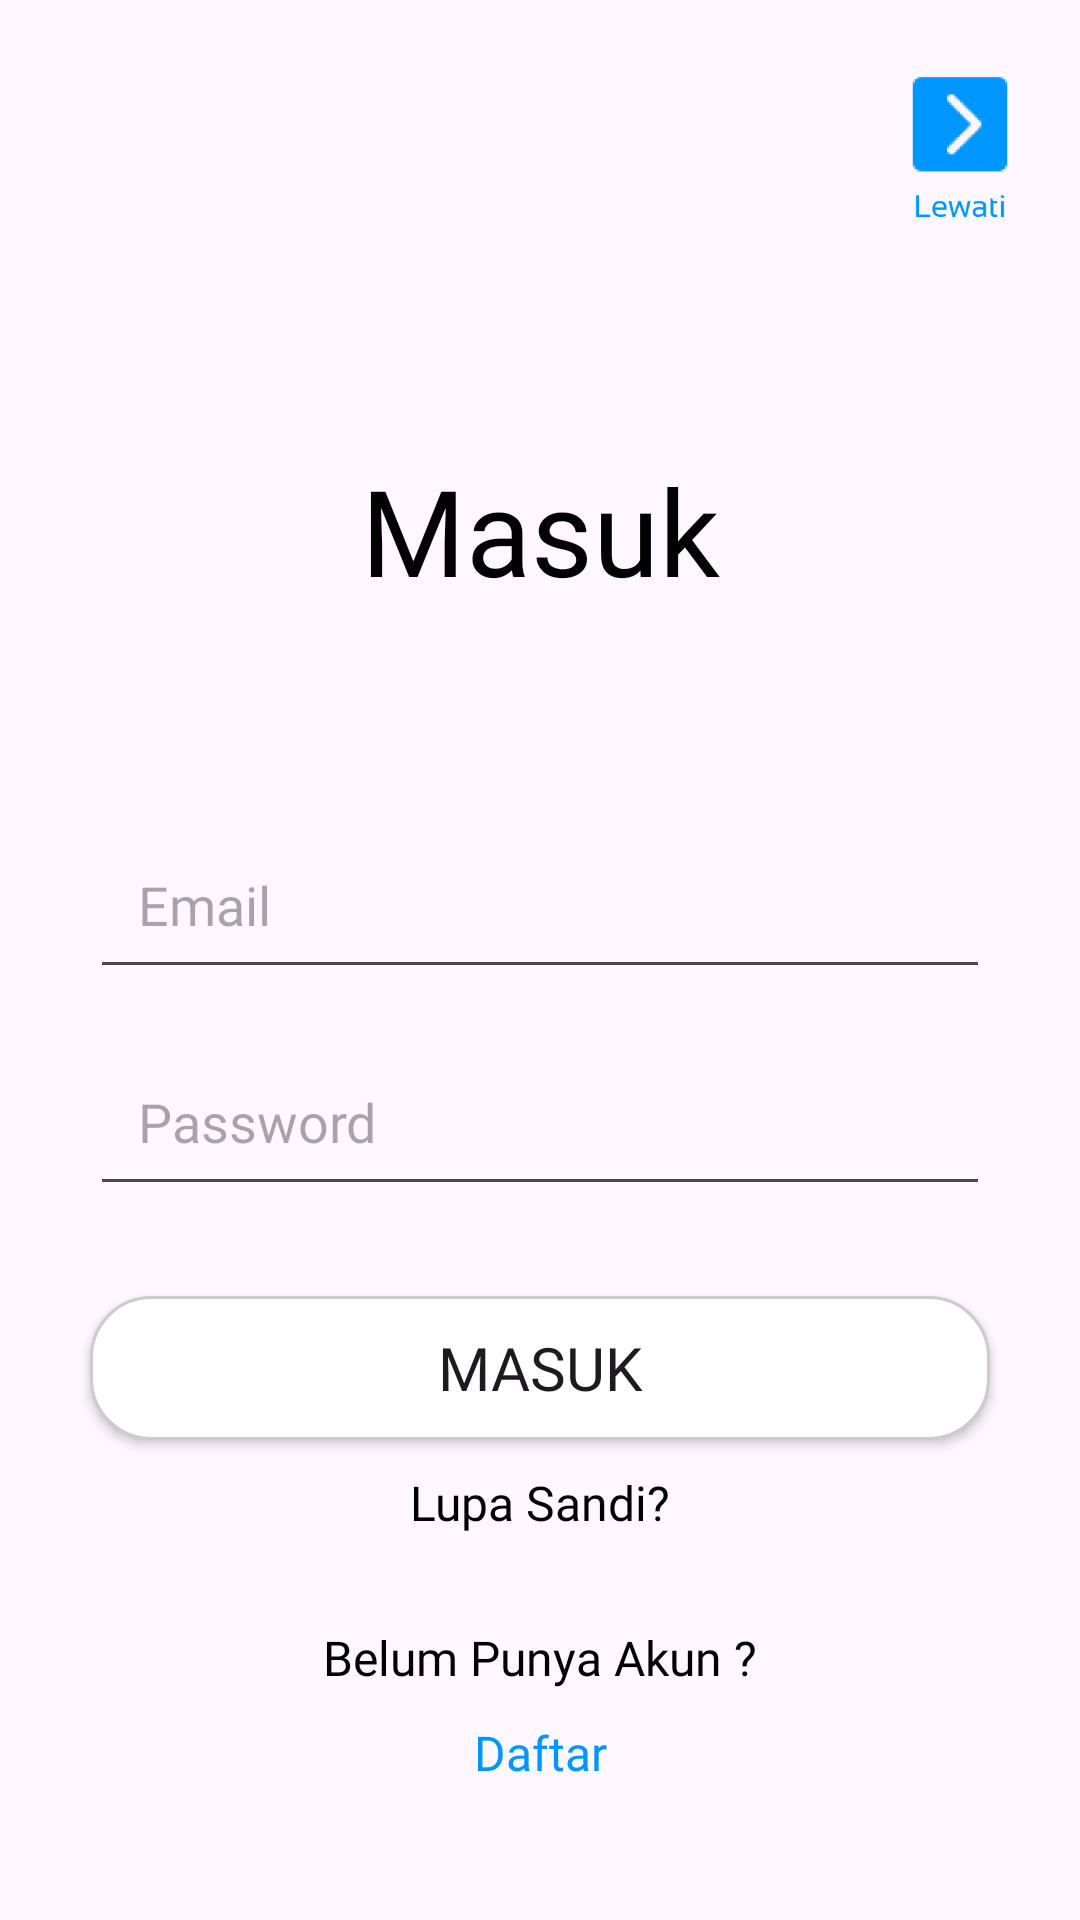

This screen was rendered from an Android layout file. Write that file and the resources it references.
<!-- AndroidManifest.xml: application theme Theme.LangitAdventure -->
<!-- res/layout/activity_login.xml -->
<?xml version="1.0" encoding="utf-8"?>
<androidx.constraintlayout.widget.ConstraintLayout xmlns:android="http://schemas.android.com/apk/res/android"
    xmlns:app="http://schemas.android.com/apk/res-auto"
    android:layout_width="match_parent"
    android:layout_height="match_parent"
    xmlns:tools="http://schemas.android.com/tools"
    tools:context=".LoginActivity">

    <ImageButton
        android:id="@+id/imageButtonLewati"
        android:layout_width="60dp"
        android:layout_height="60dp"
        android:layout_marginTop="20dp"
        android:layout_marginEnd="10dp"
        app:layout_constraintEnd_toEndOf="parent"
        app:layout_constraintTop_toTopOf="parent"
        android:background="@drawable/lewati"/>


    <TextView
        android:id="@+id/textViewMasuk"
        android:layout_width="wrap_content"
        android:layout_height="wrap_content"
        android:layout_marginTop="150dp"
        app:layout_constraintStart_toStartOf="parent"
        app:layout_constraintEnd_toEndOf="parent"
        app:layout_constraintTop_toTopOf="parent"
        android:textSize="40sp"
        android:textColor="@color/black"
        android:fontFamily="@font/sansation_bold"
        android:text="Masuk"/>


    <EditText
        android:id="@+id/editTextEmail"
        android:layout_width="300dp"
        android:layout_height="wrap_content"
        android:layout_marginTop="70dp"
        android:layout_marginBottom="16dp"
        android:hint="Email"
        android:inputType="textEmailAddress"
        android:padding="16dp"
        android:fontFamily="@font/sansation_regular"
        app:layout_constraintBottom_toTopOf="@id/editTextPassword"
        app:layout_constraintEnd_toEndOf="parent"
        app:layout_constraintStart_toStartOf="parent"
        app:layout_constraintTop_toBottomOf="@id/textViewMasuk" />

    <EditText
        android:id="@+id/editTextPassword"
        android:layout_width="300dp"
        android:layout_height="wrap_content"
        android:layout_marginBottom="32dp"
        android:hint="Password"
        android:inputType="textPassword"
        android:padding="16dp"
        android:fontFamily="@font/sansation_regular"
        app:layout_constraintBottom_toTopOf="@id/buttonMasuk"
        app:layout_constraintEnd_toEndOf="parent"
        app:layout_constraintStart_toStartOf="parent"
        app:layout_constraintTop_toBottomOf="@id/editTextEmail" />

    <Button
        android:id="@+id/buttonMasuk"
        android:layout_width="300dp"
        android:layout_height="wrap_content"
        android:layout_marginTop="30dp"
        android:layout_marginBottom="16dp"
        android:background="@drawable/oval"
        android:text="MASUK"
        android:textSize="20sp"
        android:fontFamily="@font/sansation_bold"
        app:layout_constraintEnd_toEndOf="parent"
        app:layout_constraintStart_toStartOf="parent"
        app:layout_constraintTop_toBottomOf="@id/editTextPassword"/>

    <TextView
        android:id="@+id/textViewLupaSandi"
        android:layout_width="wrap_content"
        android:layout_height="wrap_content"
        android:layout_marginTop="10dp"
        app:layout_constraintTop_toBottomOf="@+id/buttonMasuk"
        app:layout_constraintStart_toStartOf="parent"
        app:layout_constraintEnd_toEndOf="parent"
        android:textSize="16dp"
        android:textColor="@color/black"
        android:fontFamily="@font/sansation_bold"
        android:text="Lupa Sandi?"/>

    <TextView
        android:id="@+id/textViewBelumPunyaAkun"
        android:layout_width="wrap_content"
        android:layout_height="wrap_content"
        android:layout_marginTop="30dp"
        app:layout_constraintTop_toBottomOf="@+id/textViewLupaSandi"
        app:layout_constraintStart_toStartOf="parent"
        app:layout_constraintEnd_toEndOf="parent"
        android:textSize="16dp"
        android:textColor="@color/black"
        android:fontFamily="@font/sansation_regular"
        android:text="Belum Punya Akun ?"/>

    <TextView
        android:id="@+id/textViewDaftar"
        android:layout_width="wrap_content"
        android:layout_height="wrap_content"
        android:layout_marginTop="10dp"
        app:layout_constraintTop_toBottomOf="@+id/textViewBelumPunyaAkun"
        app:layout_constraintStart_toStartOf="parent"
        app:layout_constraintEnd_toEndOf="parent"
        android:textSize="16dp"
        android:textColor="@color/mainblue"
        android:fontFamily="@font/sansation_regular"
        android:text="Daftar"/>


</androidx.constraintlayout.widget.ConstraintLayout>
<!-- resources referenced by this layout -->
<resources>
  <color name="black">#FF000000</color>
  <color name="mainblue">#0096FF</color>
  <!-- drawable lewati: png bitmap (drawable, 4557 bytes) -->
  <!-- drawable oval (drawable) -->
  <?xml version="1.0" encoding="utf-8"?>
  <shape xmlns:android="http://schemas.android.com/apk/res/android"
      android:shape="rectangle">
      <corners android:radius="20dp"/>
      <solid android:color="@color/white"/>
      <stroke android:width="1dp" android:color="#CCCCCC"/>
  
  </shape>
  <style name="Theme.LangitAdventure" parent="Base.Theme.LangitAdventure" />
  <color name="white">#FFFFFFFF</color>
  <style name="Base.Theme.LangitAdventure" parent="Theme.Material3.DayNight.NoActionBar">
          
           <item name="colorPrimary">@color/mainblue</item>
      </style>
</resources>
